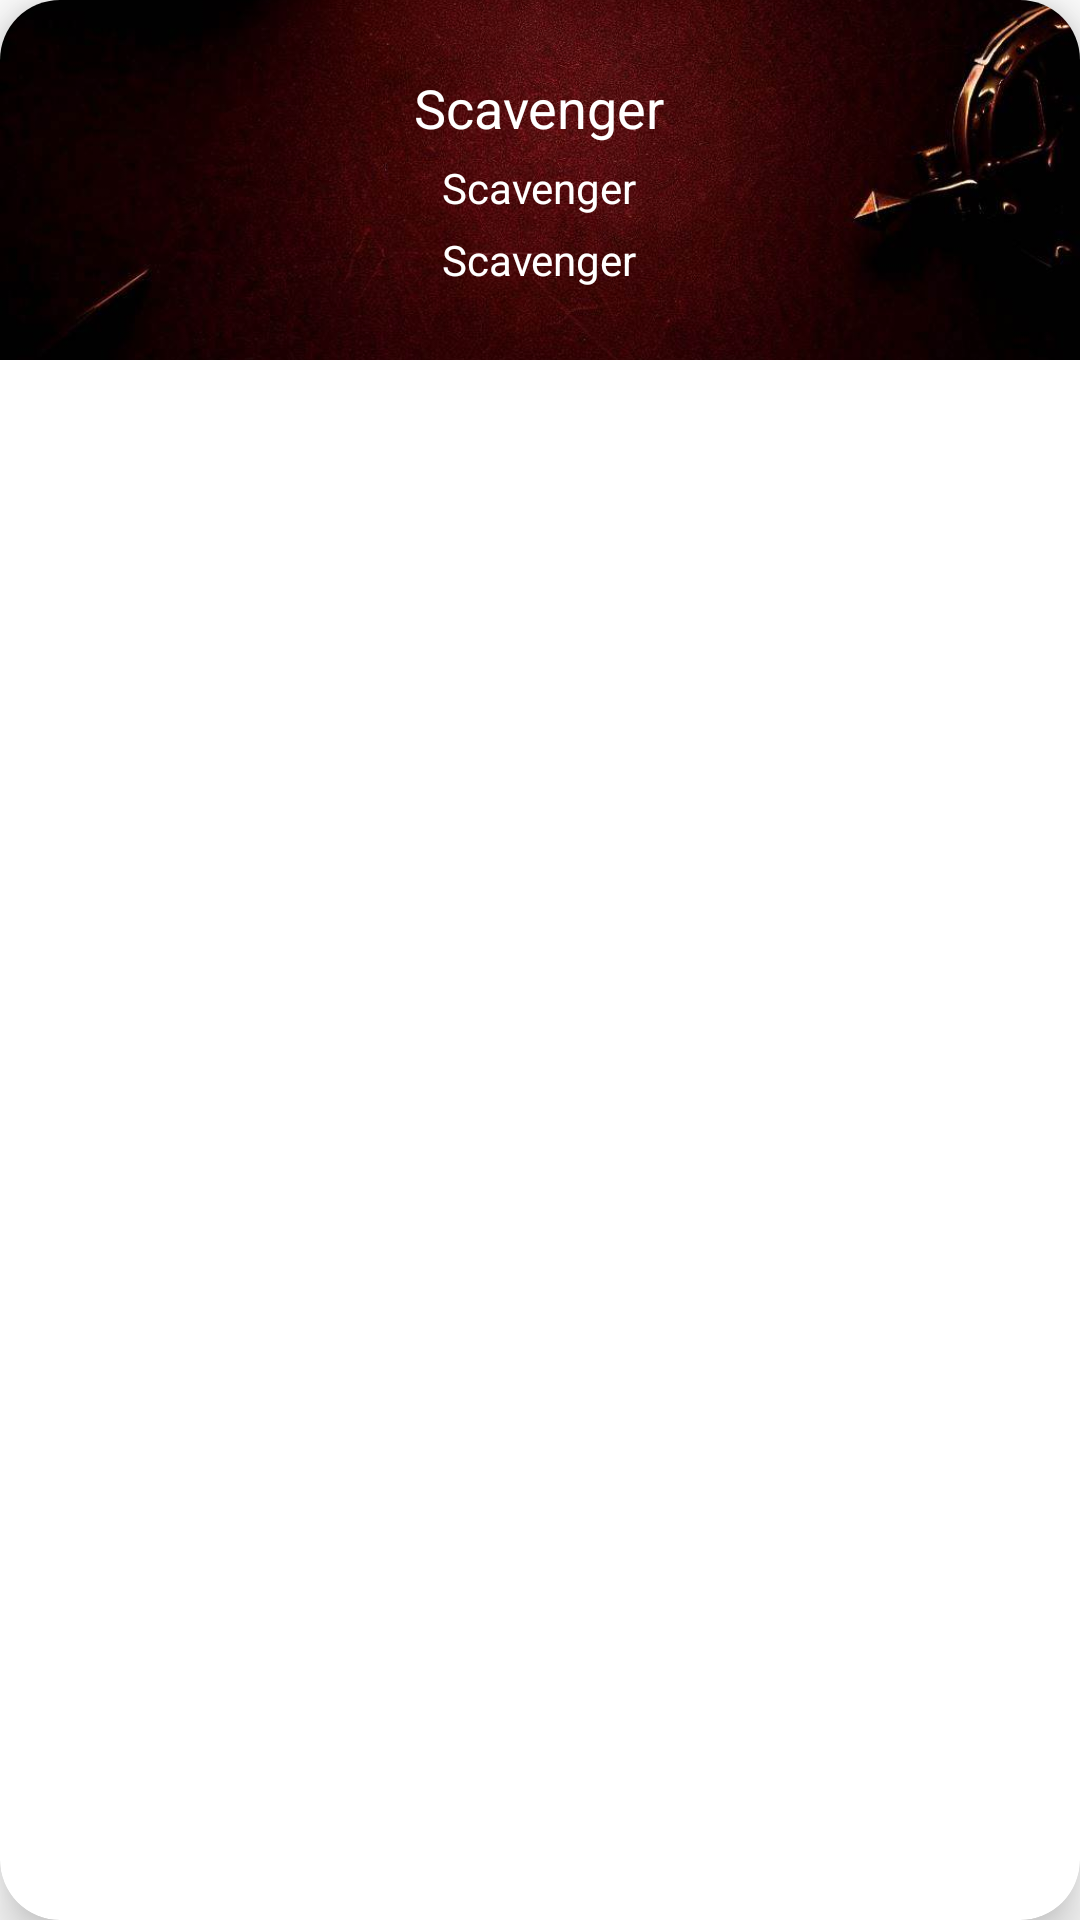

Android layout source for this screen:
<!-- AndroidManifest.xml: application theme Theme.Scavenger -->
<!-- res/layout/leaderboard_card_view.xml -->
<?xml version="1.0" encoding="utf-8"?>
<androidx.cardview.widget.CardView
    xmlns:android="http://schemas.android.com/apk/res/android"
    xmlns:app="http://schemas.android.com/apk/res-auto"
    android:layout_width="match_parent"
    android:layout_height="wrap_content"
    android:layout_gravity="center"
    android:layout_margin="5dp"
    app:cardCornerRadius="20dp"
    app:cardElevation="10dp">

    <FrameLayout
        xmlns:android="http://schemas.android.com/apk/res/android"
        xmlns:tools="http://schemas.android.com/tools"
        android:layout_width="match_parent"
        android:layout_height="wrap_content"
        android:orientation="vertical"
        tools:ignore="HardcodedText">
        <LinearLayout
            android:layout_width="match_parent"
            android:layout_height="wrap_content"
            android:orientation="horizontal"
            android:gravity="center">
            <ImageView
                android:id="@+id/huntcardbg"
                android:layout_width="match_parent"
                android:layout_height="120dp"
                android:src="@drawable/redbg"
                android:scaleType="centerCrop" />

        </LinearLayout>

        <LinearLayout
            android:layout_width="match_parent"
            android:layout_height="wrap_content"
            android:orientation="vertical"
            android:layout_gravity="center"
            android:gravity="center">

            <TextView
                android:id="@+id/huntname"
                android:layout_width="wrap_content"
                android:layout_height="wrap_content"
                android:layout_margin="5dp"
                android:text="@string/app_name"
                android:textSize="18sp"
                android:textAlignment="center"
                android:layout_marginHorizontal="10dp"
                android:textColor="@color/white"/>

            <TextView
                android:id="@+id/huntdesc"
                android:layout_width="wrap_content"
                android:layout_height="wrap_content"
                android:layout_marginBottom="5dp"
                android:text="@string/app_name"
                android:textSize="14sp"
                android:textAlignment="center"
                android:layout_marginHorizontal="10dp"
                android:textColor="@color/white"/>
            <TextView
                android:id="@+id/creatoremail"
                android:layout_width="wrap_content"
                android:layout_height="wrap_content"
                android:layout_marginBottom="5dp"
                android:text="@string/app_name"
                android:textSize="14sp"
                android:textAlignment="center"
                android:layout_marginHorizontal="10dp"
                android:textColor="@color/white"/>
        </LinearLayout>
    </FrameLayout>
</androidx.cardview.widget.CardView>
<!-- resources referenced by this layout -->
<resources>
  <color name="white">#FFFFFFFF</color>
  <!-- drawable redbg: jpg bitmap (drawable, 80458 bytes) -->
  <string name="app_name">Scavenger</string>
  <style name="Theme.Scavenger" parent="Theme.MaterialComponents.DayNight.DarkActionBar">
          
          <item name="colorPrimary">@color/purple_500</item>
          <item name="colorPrimaryVariant">@color/purple_700</item>
          <item name="colorOnPrimary">@color/white</item>
          
          <item name="colorSecondary">@color/teal_200</item>
          <item name="colorSecondaryVariant">@color/teal_700</item>
          <item name="colorOnSecondary">@color/black</item>
          
          <item name="android:statusBarColor">?attr/colorPrimaryVariant</item>
          
      </style>
  <color name="purple_500">#FF6200EE</color>
  <color name="purple_700">#FF3700B3</color>
  <color name="teal_200">#FF03DAC5</color>
  <color name="teal_700">#FF018786</color>
  <color name="black">#FF000000</color>
</resources>
